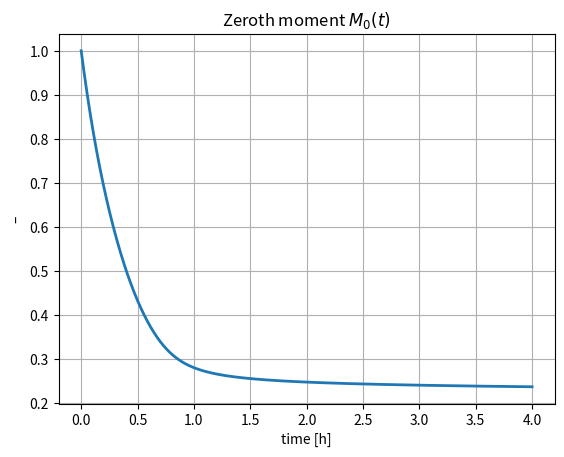
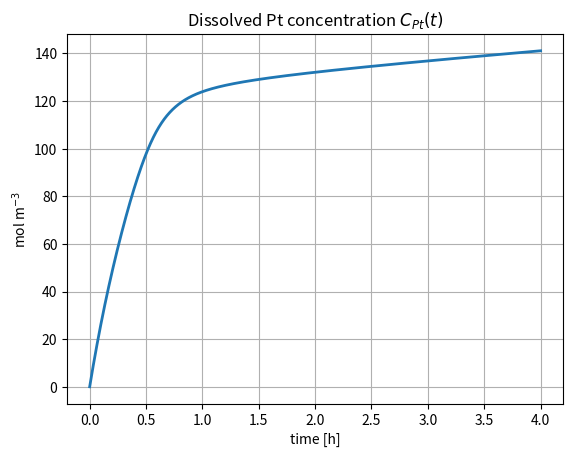
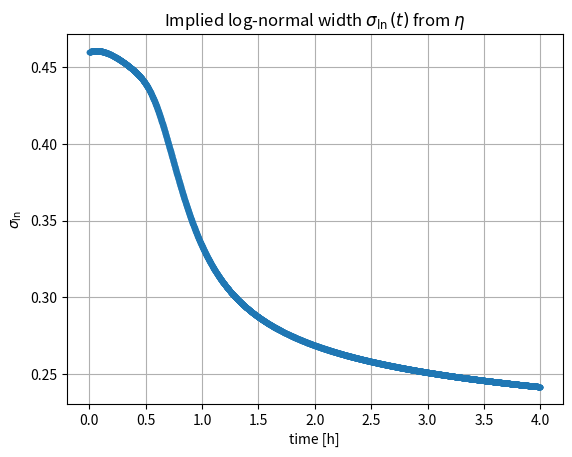
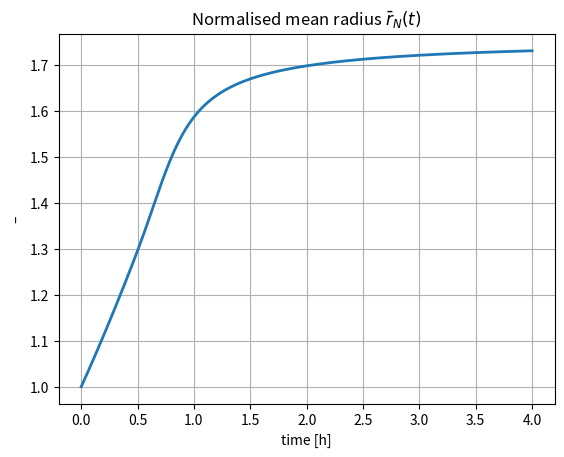
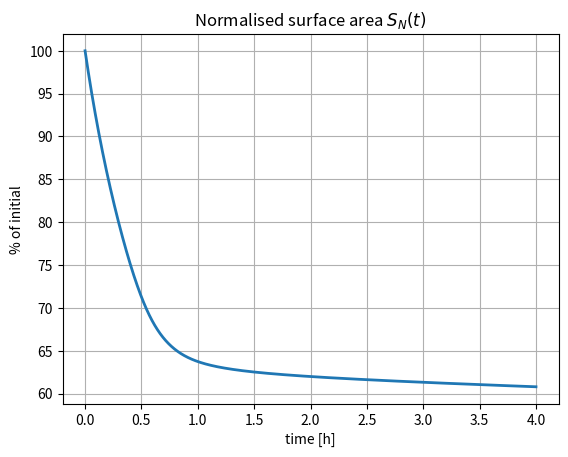
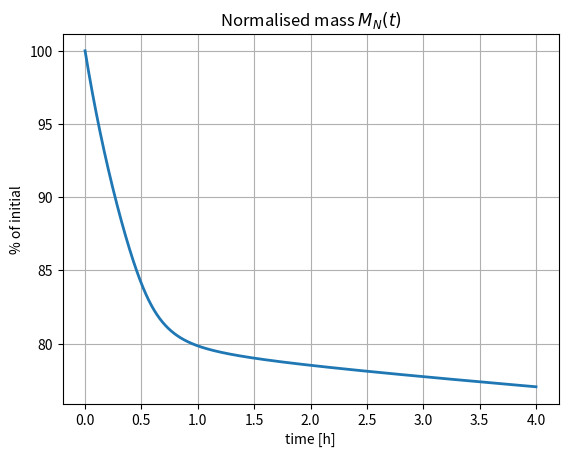
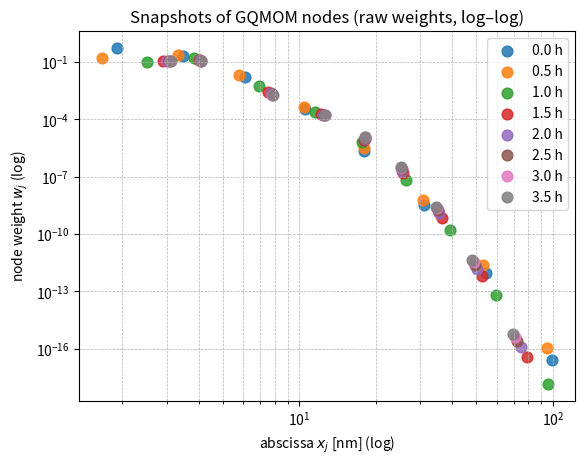
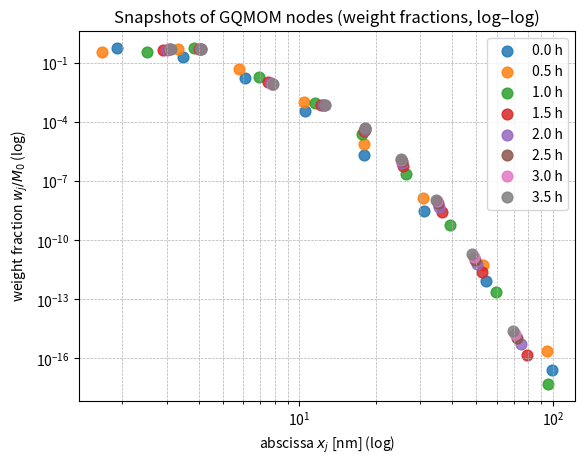
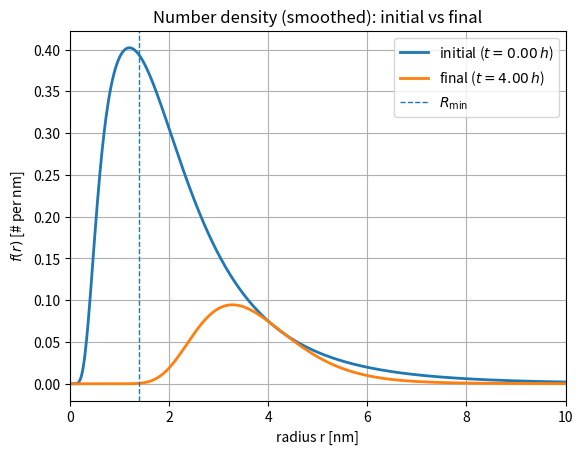

Reproduce these figures in Python, in order.
#!/usr/bin/env python3
# -*- coding: utf-8 -*-
"""
Lognormal–GQMOM Pt Ostwald-Ripening (OR)
========================================================



------------
• Evolves the first five raw moments M0..M4 of f(r,t) on r ∈ [R_MIN, ∞)
  under a PBE with growth G(r, Cpt) and a boundary flux at r = R_MIN.
• Closes interior integrals with a Gauss quadrature (GQMOM) on R+ using
  a Stieltjes–Wigert (lognormal) extension.
• Estimates f(R_MIN) with a lognormal-kernel smoother tied to
  η = sqrt(M2*M0)/M1 = exp(σ_ln^2/2).
• Plots: M0(t), Cpt(t), σ_ln(t), r̄_N(t), S_N(t), M_N(t), node snapshots,
  and reconstructed number density (initial vs final).


References
----------
• Fox, Laurent, Passalacqua (2023): GQMOM on R+ (Stieltjes–Wigert)
• Lage (2011); Yuan et al. (2012): moment transport + boundary terms
[redacted]
[redacted]
  — MSAC initial PRD treated as log-normal; we use μ = 0.612 and σ = 0.460 to set M0..M4.
"""

from __future__ import annotations
import numpy as np
import matplotlib.pyplot as plt
from scipy.integrate import solve_ivp

# ===================== User inputs & constants =====================

# Initial raw moments (M0..M4)
# Initial raw moments (M0..M4) are set from the MSAC log-normal PRD parameters
# (μ = 0.612, σ = 0.460) reported in:
# [redacted]
# [redacted]

M_init = [1.0, 2.0499, 5.1924, 16.2517, 62.8531]


# Electrolyte: initial dissolved Pt (mol m^-3)
CPT0 = 0.0

# Physical / kinetic constants
Vm = 9.09e-6            # m^3 mol^-1
krdp = 1e-12             # m s^-1
kdis = 6.309e-12        # m s^-1
Cpt_ref = 1.0           # mol m^-3
R0 = 14.1545268876485   # nm (characteristic radius parameter)

# Catalyst-layer / coupling constant (units → see thesis notes)
m_u = 0.004             # kg m^-2 (0.4 mg cm^-2)
L_CL = 10e-6            # m
m_V = m_u / L_CL        # kg m^-3
M_Pt = 195.084e-3       # kg mol^-1
I_v = 0.3               # –
IV_MU_over_MPT = I_v * m_V / M_Pt  # coupling for Cpt(t)

# GQMOM controls
N_GQMOM = 10                 # number of quadrature nodes (keep small/safe)
R_MIN, R_MAX = 1.4, 30.0     # nm (R_MAX only for plotting)

# Time integration
T_FINAL_H = 4.0              # hours
LOG_EVERY_H = 0.001          # hours

# For normalization
M3_INITIAL = M_init[3]

# ===================== Model building blocks =====================

def growth_function(r, c_pt):
    """Growth law G(r, Cpt) in nm/s. +G: growth; −G: shrinkage."""
    r = np.asarray(r, dtype=float)
    return Vm * 1e9 * (
        krdp * c_pt * np.exp(-R0 / r)     # redeposition
        - kdis * Cpt_ref * np.exp(R0 / r) # dissolution
    )


def hankel2(M):
    """Hankel 2×2 determinant for realizability on R+."""
    M0, M1, M2 = M[:3]
    return M0 * M2 - M1 * M1


def hankel4(M):
    """Hankel 3×3 determinant for realizability on R+."""
    M0, M1, M2, M3, M4 = M[:5]
    a = M0 * (M2 * M4 - M3 * M3)
    b = -M1 * (M1 * M4 - M2 * M3)
    c = M2 * (M1 * M3 - M2 * M2)
    return a + b + c


def check_realizable_Rplus(M, eps=1e-14):
    """Loose realizability check (allows tiny negatives from roundoff)."""
    H2 = hankel2(M)
    H4 = hankel4(M)
    return (M[0] > eps) and (H2 > -1e-12) and (H4 > -1e-12)


def base_recurrence_from_moments(M):
    """Compute base monic 3-term recurrence (a0, a1, b1, b2) from M0..M4 for R+."""
    M0, M1, M2, M3, M4 = M
    if M0 <= 0 or not np.all(np.isfinite(M)):
        raise RuntimeError("Invalid moments: M0<=0 or NaN/Inf")

    H2_raw = hankel2(M)
    H4_raw = hankel4(M)
    H2 = max(H2_raw, 1e-18)
    H4 = max(H4_raw, 1e-18)

    a0 = M1 / M0
    b1 = max(H2 / (M0 * M0), 1e-18)

    den = M2 - 2.0 * a0 * M1 + (a0 ** 2) * M0
    num = M3 - 2.0 * a0 * M2 + (a0 ** 2) * M1
    a1 = a0 if den <= 1e-18 else num / den

    b2 = (H4 * M0) / (H2 * H2)
    b2 = max(b2 if np.isfinite(b2) else 0.0, 1e-18)
    return a0, a1, b1, b2


def ab_to_zeta4(a0, a1, b1, b2):
    """Map (a,b) → positive ζ parameters (R+ support)."""
    z1 = a0
    if z1 <= 0:
        raise RuntimeError("ζ1 <= 0; a0 must be > 0 for R+.")
    z2 = b1 / z1
    z3 = a1 - z2
    if z3 <= 0:
        z3 = 1e-12 if z3 > -1e-12 else (_ for _ in ()).throw(RuntimeError("ζ3 <= 0"))
    z4 = b2 / z3
    if z4 <= 0:
        z4 = 1e-12 if z4 > -1e-12 else (_ for _ in ()).throw(RuntimeError("ζ4 <= 0"))
    return z1, z2, z3, z4


def eta_from_moments(M):
    """η = sqrt(M2*M0)/M1 = exp(σ_ln^2/2) > 1."""
    M0, M1, M2 = M[:3]
    if M1 <= 0:
        raise RuntimeError("M1 must be > 0 to compute η.")
    eta = np.sqrt((M2 * M0) / (M1 * M1))
    return max(eta, 1.0 + 1e-12)


def extend_log_gqmom_zeta(z1, z2, z3, z4, eta, N):
    """Stieltjes–Wigert (lognormal) extension; produces ζ up to ζ_{2N−1}."""
    Z = {1: z1, 2: z2, 3: z3, 4: z4}
    denom = eta**4 - 1.0
    near_unity = abs(denom) < 1e-12
    for i in range(3, N):
        Z[2*i - 1] = max((eta**(4*(i-2))) * Z[3], 1e-18)
        ratio = (i/2.0) if near_unity else (eta**(2*i) - 1.0)/denom
        Z[2*i]     = max((eta**(2*(i-2))) * ratio * Z[4], 1e-18)
    Z[2*N - 1] = max((eta**(4*(N-2))) * Z[3], 1e-18)
    return Z


def recurrence_from_zeta(Z, N, a0, a1, b1, b2):
    """Build full a[i], b[i] (i=0..N-1) from ζ and base coefficients."""
    a = np.zeros(N)
    b = np.zeros(N)
    a[0] = a0
    a[1] = a1
    b[1] = b1
    b[2] = b2
    for i in range(2, N):
        zi_even = Z[2*i]
        zi_odd_next = Z.get(2*i + 1, 1e-18)
        a[i] = zi_even + zi_odd_next
        b[i] = max(Z[2*i - 1] * Z[2*i], 1e-18)
    return a, b


def quadrature_from_recurrence(a, b, M0):
    """Jacobi matrix eigen-decomposition → abscissas x, weights w."""
    d = a.copy()
    e = np.sqrt(b[1:])
    J = np.diag(d) + np.diag(e, k=1) + np.diag(e, k=-1)
    evals, evecs = np.linalg.eigh(J)
    x = evals.astype(float)
    w = (evecs[0, :] ** 2) * M0
    return x, w


def gqmom_nodes_weights(M, N):
    """moments → (x,w,η) via lognormal–GQMOM on R+."""
    a0, a1, b1, b2 = base_recurrence_from_moments(M)
    z1, z2, z3, z4 = ab_to_zeta4(a0, a1, b1, b2)
    eta = eta_from_moments(M)
    Z = extend_log_gqmom_zeta(z1, z2, z3, z4, eta, N)
    a, b = recurrence_from_zeta(Z, N, a0, a1, b1, b2)
    x, w = quadrature_from_recurrence(a, b, M[0])
    return x, w, eta, (a, b, Z)


def mixture_pdf_lognormal_at_point(r, x_nodes, w_nodes, eta):
    """Estimate f(r) using a lognormal kernel with σ_ln from η (for boundary term)."""
    r = float(r)
    tiny = 1e-300
    sigma = np.sqrt(2.0 * np.log(eta))
    if not np.isfinite(sigma) or sigma <= 0:
        return 0.0
    ln_r = np.log(r)
    ln_norm = -(ln_r + np.log(sigma) + 0.5 * np.log(2.0 * np.pi))
    ln_x = np.log(np.maximum(x_nodes, tiny))
    z = - (ln_r - ln_x) ** 2 / (2.0 * sigma * sigma) + np.log(np.maximum(w_nodes, tiny))
    m = np.max(z)
    s = np.exp(z - m).sum()
    return float(np.exp(ln_norm + m) * s)

# ===================== ODE RHS (moments + Cpt) =====================

def rhs(t, Y):
    """
    Right-hand side for [M0..M4, Cpt].
      dM_k/dt = + R_MIN^k G(R_MIN) f(R_MIN)
                + k Σ w_j x_j^{k-1} G(x_j, Cpt)   (x_j ≥ R_MIN)
      dCpt/dt = - (IV_MU_over_MPT) * (dM_3/dt) / M3_INITIAL
    """
    M = np.array(Y[:5], dtype=float)
    c_pt = float(Y[5])

    if not check_realizable_Rplus(M):
        M = 0.99999999 * M + 1.0e-8 * np.array(M_init, dtype=float)

    x, w, eta, _ = gqmom_nodes_weights(M, N_GQMOM)

    mask = x >= R_MIN
    x_eff = x[mask]
    w_eff = w[mask]

    f_lo = mixture_pdf_lognormal_at_point(R_MIN, x, w, eta)
    G_min = growth_function(R_MIN, c_pt)

    dM = []
    Gx = growth_function(x_eff, c_pt) if x_eff.size else np.array([])
    for k in range(5):
        interior = np.sum(w_eff * (x_eff ** (k - 1)) * Gx) if (x_eff.size and k > 0) else 0.0
        flux_k = (R_MIN ** k) * f_lo * G_min
        dM.append(k * interior + flux_k)

    dMdis_dt = dM[3] / M3_INITIAL
    dCpt_dt = -IV_MU_over_MPT * dMdis_dt
    return dM + [dCpt_dt]

# ===================== Driver & plotting =====================

def main():
    state0 = M_init + [CPT0]
    t_eval = np.arange(0.0, T_FINAL_H * 3600.0 + 1.0, LOG_EVERY_H * 3600.0)

    sol = solve_ivp(
        rhs,
        (0.0, T_FINAL_H * 3600.0),
        state0,
        method="BDF",
        rtol=1e-6, atol=1e-6,
        max_step=60,
        t_eval=t_eval
    )
    if not sol.success:
        print("Solver stopped:", sol.message)
        return

    times_s = sol.t
    t_hr = times_s / 3600.0
    M_hist = sol.y[:5]
    Cpt_hist = sol.y[5]

    # Reconstruct nodes/weights for plotting
    eta_hist, sigma_hist = [], []
    X_hist = np.full((N_GQMOM, len(t_hr)), np.nan)
    W_hist = np.full((N_GQMOM, len(t_hr)), np.nan)
    for i in range(len(t_hr)):
        Mi = M_hist[:, i]
        try:
            x, w, eta, _ = gqmom_nodes_weights(Mi, N_GQMOM)
            X_hist[:, i] = x
            W_hist[:, i] = w
            eta_hist.append(eta)
            sigma_hist.append(np.sqrt(2.0 * np.log(eta)))
        except Exception:
            eta_hist.append(np.nan)
            sigma_hist.append(np.nan)
    eta_hist = np.array(eta_hist)
    sigma_hist = np.array(sigma_hist)

    # Normalized diagnostics
    rN = (M_hist[1] / M_hist[0]) / (M_hist[1, 0] / M_hist[0, 0])
    SN = M_hist[2] / M_hist[2, 0]
    MN = M_hist[3] / M_hist[3, 0]

    # === Time-series plots
    plt.figure(); plt.plot(t_hr, M_hist[0], lw=2)
    plt.title("Zeroth moment $M_0(t)$"); plt.xlabel("time [h]"); plt.ylabel("–"); plt.grid()

    plt.figure(); plt.plot(t_hr, Cpt_hist, lw=2)
    plt.title("Dissolved Pt concentration $C_{Pt}(t)$"); plt.xlabel("time [h]"); plt.ylabel("mol m$^{-3}$"); plt.grid()

    plt.figure(); plt.plot(t_hr, sigma_hist, marker='.')
    plt.title("Implied log-normal width $\\sigma_{\\ln}(t)$ from $\\eta$")
    plt.xlabel("time [h]"); plt.ylabel("$\\sigma_{\\ln}$"); plt.grid()

    plt.figure(); plt.plot(t_hr, rN, lw=2)
    plt.title(r"Normalised mean radius $\bar{r}_N(t)$"); plt.xlabel("time [h]"); plt.ylabel("–"); plt.grid()

    plt.figure(); plt.plot(t_hr, 100 * SN, lw=2)
    plt.title("Normalised surface area $S_N(t)$"); plt.xlabel("time [h]"); plt.ylabel("% of initial"); plt.grid()

    plt.figure(); plt.plot(t_hr, 100 * MN, lw=2)
    plt.title("Normalised mass $M_N(t)$"); plt.xlabel("time [h]"); plt.ylabel("% of initial"); plt.grid()

    # === Node snapshots (log–log)
    snapshot_times = [0, 0.5, 1, 1.5, 2, 2.5, 3, 3.5]

    plt.figure()
    for t_snap in snapshot_times:
        idx = np.argmin(np.abs(t_hr - t_snap))
        x_snap = X_hist[:, idx]; w_snap = W_hist[:, idx]
        m = (x_snap >= R_MIN) & np.isfinite(x_snap) & np.isfinite(w_snap) & (w_snap > 1e-18)
        plt.scatter(x_snap[m], w_snap[m], s=60, label=f"{t_snap:.1f} h", alpha=0.85)
    plt.xscale("log"); plt.yscale("log")
    plt.xlabel(r'abscissa $x_j$ [nm] (log)'); plt.ylabel(r'node weight $w_j$ (log)')
    plt.title("Snapshots of GQMOM nodes (raw weights, log–log)")
    plt.grid(True, which="both", ls="--", lw=0.5); plt.legend()

    plt.figure()
    for t_snap in snapshot_times:
        idx = np.argmin(np.abs(t_hr - t_snap))
        x_snap = X_hist[:, idx]; w_snap = W_hist[:, idx]
        m = (x_snap >= R_MIN) & np.isfinite(x_snap) & np.isfinite(w_snap) & (w_snap > 1e-18)
        plt.scatter(x_snap[m], (w_snap[m] / M_hist[0, idx]), s=60, label=f"{t_snap:.1f} h", alpha=0.85)
    plt.xscale("log"); plt.yscale("log")
    plt.xlabel(r'abscissa $x_j$ [nm] (log)'); plt.ylabel(r'weight fraction $w_j/M_0$ (log)')
    plt.title("Snapshots of GQMOM nodes (weight fractions, log–log)")
    plt.grid(True, which="both", ls="--", lw=0.5); plt.legend()

    # === Reconstructed pdf snapshots (initial vs final)
    def mixture_pdf_stable_many(r, x_nodes, w_nodes, eta):
        r = np.asarray(r, dtype=float)
        tiny = 1e-300
        sigma = np.sqrt(2.0 * np.log(eta))
        if not np.isfinite(sigma) or sigma <= 0:
            return np.zeros_like(r)
        ln_r = np.log(np.maximum(r, tiny))
        ln_x = np.log(np.maximum(x_nodes, tiny))[:, None]
        ln_norm = -(ln_r + np.log(sigma) + 0.5 * np.log(2.0 * np.pi))
        Z = - (ln_r[None, :] - ln_x) ** 2 / (2.0 * sigma * sigma) + np.log(np.maximum(w_nodes, tiny))[:, None]
        m = np.max(Z, axis=0)
        s = np.exp(Z - m).sum(axis=0)
        return np.exp(ln_norm + m) * s

    try:
        i0, iT = 0, len(t_hr) - 1
        x0, w0, eta0, _ = gqmom_nodes_weights(M_hist[:, i0], N_GQMOM)
        xT, wT, etaT, _ = gqmom_nodes_weights(M_hist[:, iT], N_GQMOM)
        r_grid = np.linspace(max(1e-6, R_MIN * 1e-3), 10.0, 1000)
        f0 = mixture_pdf_stable_many(r_grid, x0, w0, eta0)
        fT = mixture_pdf_stable_many(r_grid, xT, wT, etaT)
        plt.figure()
        plt.plot(r_grid, f0, lw=2, label=fr"initial ($t={t_hr[i0]:.2f}\,h$)")
        plt.plot(r_grid, fT, lw=2, label=fr"final ($t={t_hr[iT]:.2f}\,h$)")
        plt.axvline(R_MIN, ls='--', lw=1, label=r"$R_{\min}$")
        plt.title("Number density (smoothed): initial vs final")
        plt.xlabel("radius r [nm]"); plt.ylabel(r"$f(r)$ [# per nm]")
        plt.xlim(0.0, 10.0)
        plt.grid(True); plt.legend()
    except Exception:
        pass

    plt.show()


if __name__ == "__main__":
    main()
